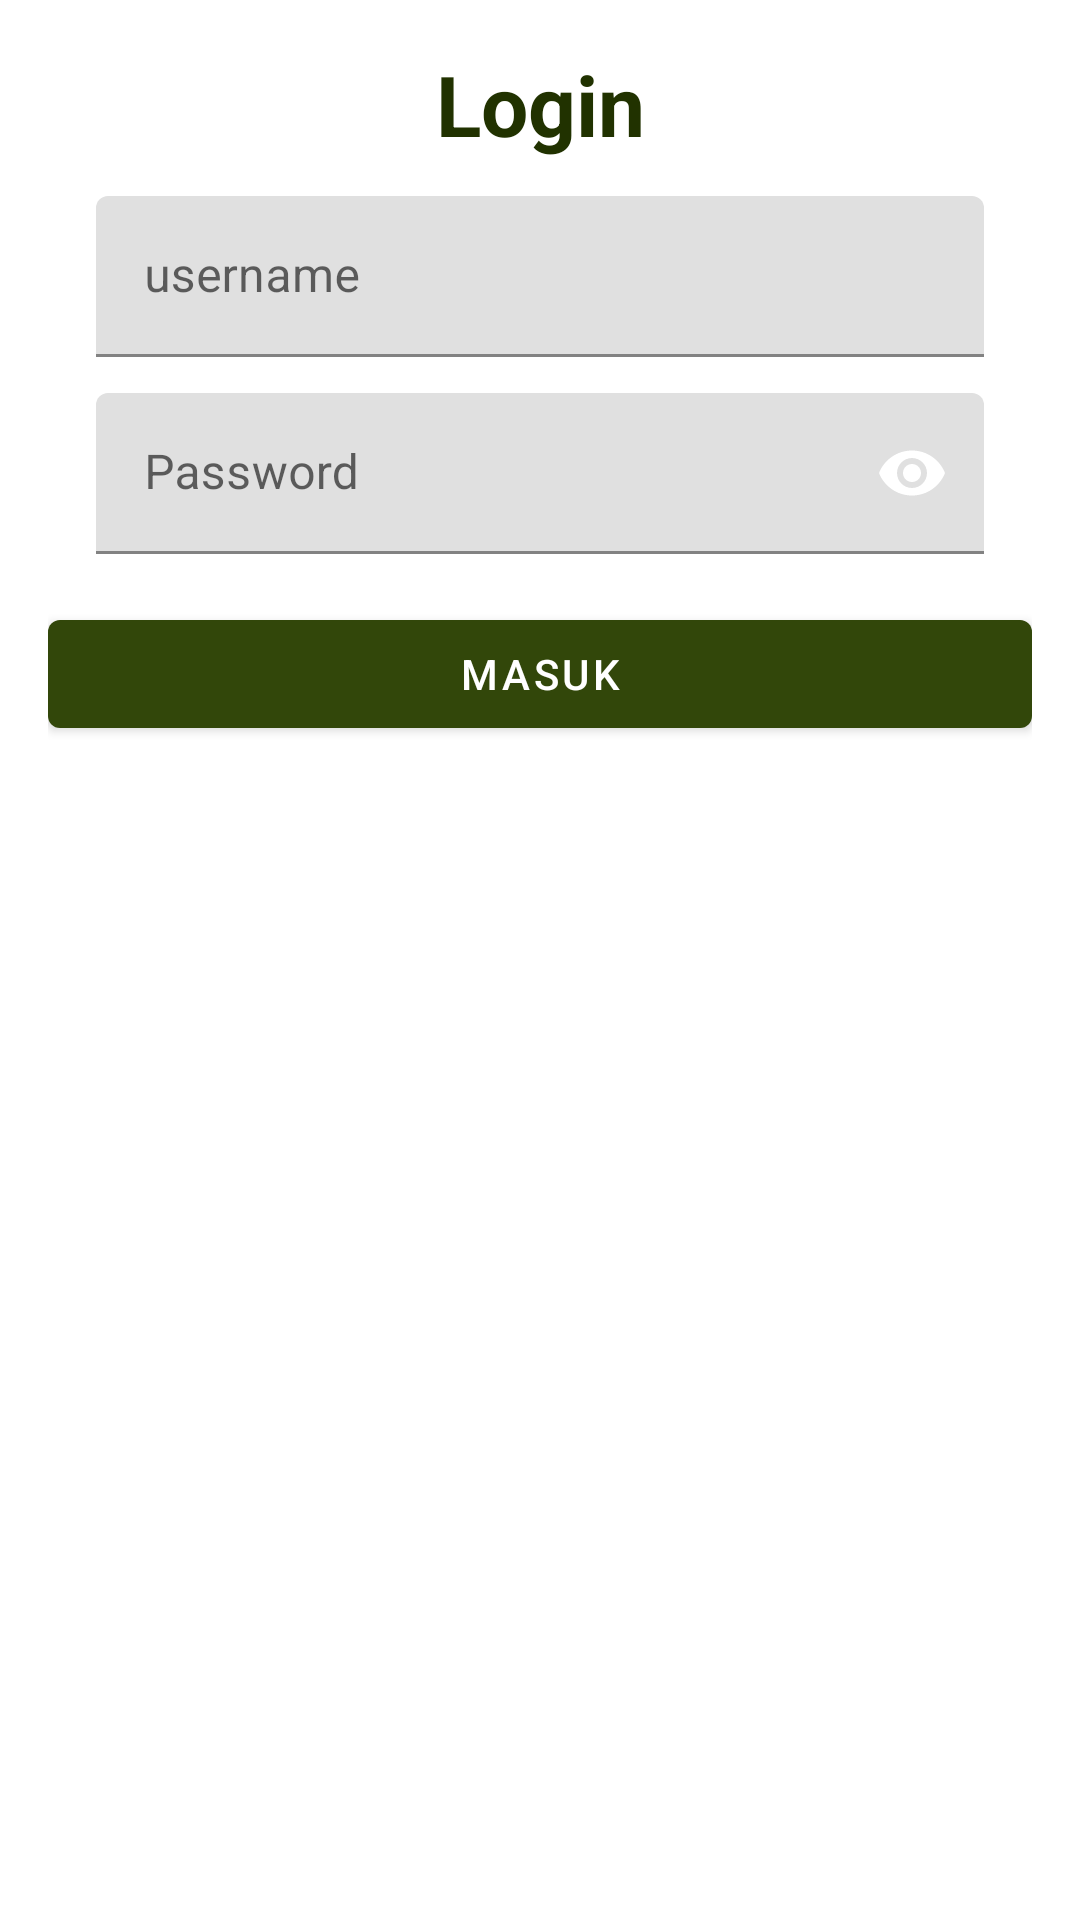

This screen was rendered from an Android layout file. Write that file and the resources it references.
<!-- AndroidManifest.xml: application theme Theme.YourWordCollection -->
<!-- res/layout/activity_login.xml -->
<?xml version="1.0" encoding="utf-8"?>
<androidx.constraintlayout.widget.ConstraintLayout xmlns:android="http://schemas.android.com/apk/res/android"
    xmlns:tools="http://schemas.android.com/tools"
    android:layout_width="match_parent"
    android:layout_height="match_parent"
    xmlns:app="http://schemas.android.com/apk/res-auto"
    android:padding="16dp"
    tools:context=".presentation.activity.login.LoginActivity">

    <TextView
        android:id="@+id/login_title"
        android:layout_width="wrap_content"
        android:layout_height="wrap_content"
        android:text="@string/login_title"
        android:textStyle="bold"
        android:textSize="28sp"
        android:textColor="?android:textColorPrimary"
        app:layout_constraintTop_toTopOf="parent"
        app:layout_constraintBottom_toTopOf="@id/username_input_layout"
        app:layout_constraintStart_toStartOf="parent"
        app:layout_constraintEnd_toEndOf="parent"/>

    <com.google.android.material.textfield.TextInputLayout
        android:id="@+id/username_input_layout"
        style="@style/Widget.MaterialComponents.TextInputLayout.FilledBox.Dense"
        android:layout_width="match_parent"
        android:layout_height="wrap_content"
        android:layout_marginHorizontal="16dp"
        android:layout_marginTop="12dp"
        android:hint="@string/hint_username"
        android:minHeight="48dp"
        app:endIconMode="clear_text"
        app:layout_constraintTop_toBottomOf="@id/login_title"
        app:layout_constraintBottom_toTopOf="@id/password_input_layout"
        app:layout_constraintStart_toStartOf="parent"
        app:layout_constraintEnd_toEndOf="parent">

        <com.google.android.material.textfield.TextInputEditText
            android:id="@+id/username_input"
            android:layout_width="match_parent"
            android:layout_height="match_parent"
            android:inputType="text" />

    </com.google.android.material.textfield.TextInputLayout>

    <com.google.android.material.textfield.TextInputLayout
        android:id="@+id/password_input_layout"
        style="@style/Widget.MaterialComponents.TextInputLayout.FilledBox.Dense"
        android:layout_width="match_parent"
        android:layout_height="wrap_content"
        android:layout_marginHorizontal="16dp"
        android:layout_marginTop="12dp"
        android:hint="@string/hint_password"
        android:minHeight="48dp"
        app:endIconMode="password_toggle"
        app:passwordToggleEnabled="true"
        app:layout_constraintTop_toBottomOf="@id/username_input_layout"
        app:layout_constraintBottom_toTopOf="@id/flipper_login"
        app:layout_constraintStart_toStartOf="parent"
        app:layout_constraintEnd_toEndOf="parent">

        <com.google.android.material.textfield.TextInputEditText
            android:id="@+id/password_input"
            android:layout_width="match_parent"
            android:layout_height="match_parent"
            android:inputType="textPassword"/>

    </com.google.android.material.textfield.TextInputLayout>

    <ViewFlipper
        android:id="@+id/flipper_login"
        android:layout_width="0dp"
        android:layout_height="wrap_content"
        app:layout_constraintTop_toBottomOf="@id/password_input_layout"
        app:layout_constraintStart_toStartOf="parent"
        app:layout_constraintEnd_toEndOf="parent">

        <com.google.android.material.button.MaterialButton
            android:id="@+id/button_login"
            android:layout_width="match_parent"
            android:layout_height="wrap_content"
            android:text="@string/login_btn_text"
            android:layout_marginTop="16dp"
            app:layout_constraintEnd_toEndOf="parent"/>

        <ProgressBar
            android:layout_width="wrap_content"
            android:layout_height="wrap_content"
            style="?android:progressBarStyleSmall"
            android:layout_gravity="center"/>

    </ViewFlipper>

</androidx.constraintlayout.widget.ConstraintLayout>
<!-- resources referenced by this layout -->
<resources>
  <string name="hint_password">Password</string>
  <string name="hint_username">username</string>
  <string name="login_btn_text">Masuk</string>
  <string name="login_title">Login</string>
  <style name="Theme.YourWordCollection" parent="Theme.MaterialComponents.DayNight.DarkActionBar">
          
          <item name="colorPrimary">@color/primary_green</item>
          <item name="colorPrimaryVariant">@color/primary_green</item>
          <item name="colorOnPrimary">@color/text_light</item>
          
          <item name="colorSecondary">@color/secondary_green</item>
          <item name="colorSecondaryVariant">@color/secondary_green</item>
          <item name="colorOnSecondary">@color/text_dark</item>
          
          <item name="android:statusBarColor">?attr/colorPrimaryVariant</item>
          
          <item name="android:textColorPrimary">@color/text_dark</item>
      </style>
  <color name="primary_green">#32470A</color>
  <color name="text_light">#FFFF</color>
  <color name="secondary_green">#DEFFA0</color>
  <color name="text_dark">#213200</color>
</resources>
